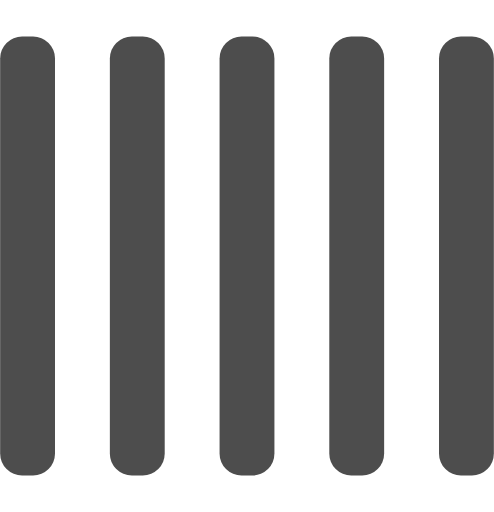
t = 0.00 s
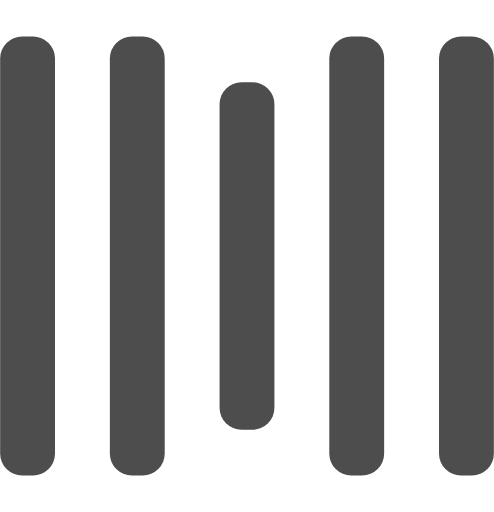
t = 0.25 s
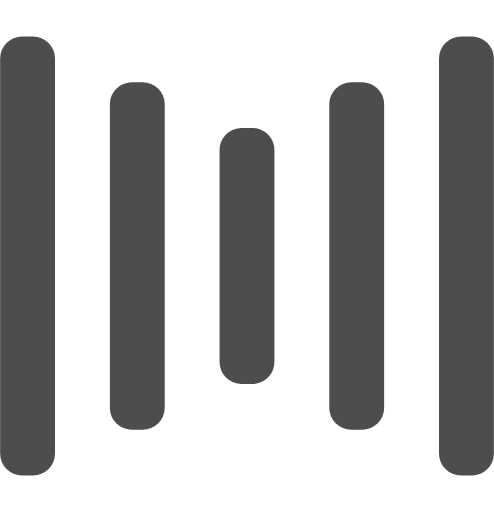
t = 0.50 s
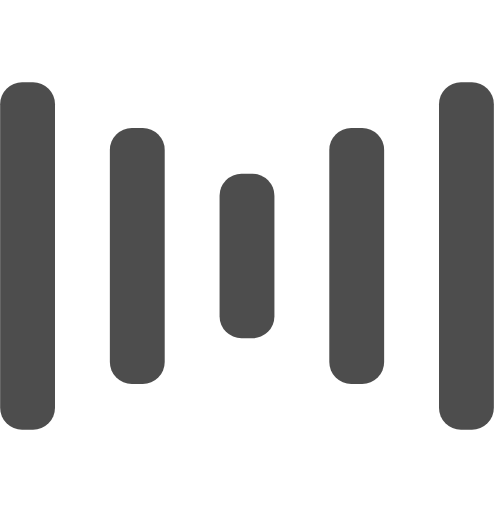
t = 0.75 s
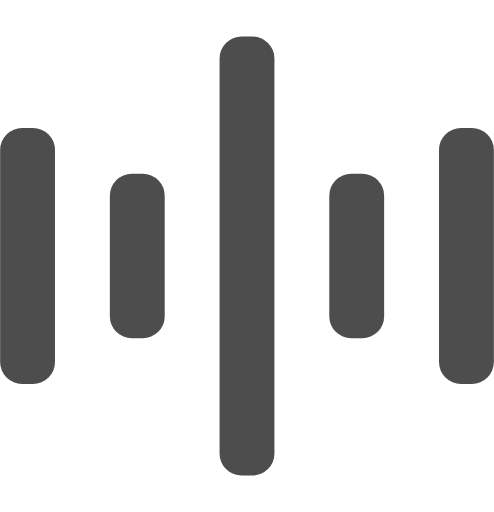
t = 1.00 s
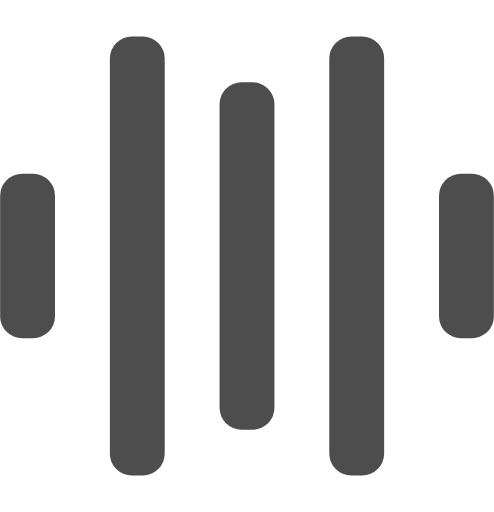
t = 1.25 s

The animated SVG that drew these frames (rendered in a browser with its animation timeline set to each time). Animation: 10 SMIL elements (animate=10); one cycle of 1.50 s, repeats indefinitely.

<?xml version="1.0" encoding="UTF-8" standalone="no"?>
<svg
   width="135"
   height="140"
   viewBox="0 0 135 140"
   fill="#fff"
   version="1.1"
   id="svg12"
   sodipodi:docname="bars.svg"
   inkscape:version="1.2.1 (9c6d41e410, 2022-07-14)"
   xmlns:inkscape="http://www.inkscape.org/namespaces/inkscape"
   xmlns:sodipodi="http://sodipodi.sourceforge.net/DTD/sodipodi-0.dtd"
   xmlns="http://www.w3.org/2000/svg"
   xmlns:svg="http://www.w3.org/2000/svg">
  <defs
     id="defs16" />
  <sodipodi:namedview
     id="namedview14"
     pagecolor="#ffffff"
     bordercolor="#666666"
     borderopacity="1.0"
     inkscape:showpageshadow="2"
     inkscape:pageopacity="0.0"
     inkscape:pagecheckerboard="0"
     inkscape:deskcolor="#d1d1d1"
     showgrid="false"
     inkscape:zoom="2.0304066"
     inkscape:cx="178.04316"
     inkscape:cy="76.585645"
     inkscape:window-width="1920"
     inkscape:window-height="991"
     inkscape:window-x="-9"
     inkscape:window-y="-9"
     inkscape:window-maximized="1"
     inkscape:current-layer="svg12" />
  <rect
     y="10"
     width="15"
     height="120"
     rx="6"
     id="rect2"
     style="fill:#4d4d4d">
    <animate
       attributeName="height"
       begin="0.5s"
       dur="1s"
       values="120;110;100;90;80;70;60;50;40;140;120"
       calcMode="linear"
       repeatCount="indefinite" />
    <animate
       attributeName="y"
       begin="0.5s"
       dur="1s"
       values="10;15;20;25;30;35;40;45;50;0;10"
       calcMode="linear"
       repeatCount="indefinite" />
  </rect>
  <rect
     x="30"
     y="10"
     width="15"
     height="120"
     rx="6"
     id="rect4"
     style="fill:#4d4d4d">
    <animate
       attributeName="height"
       begin="0.25s"
       dur="1s"
       values="120;110;100;90;80;70;60;50;40;140;120"
       calcMode="linear"
       repeatCount="indefinite" />
    <animate
       attributeName="y"
       begin="0.25s"
       dur="1s"
       values="10;15;20;25;30;35;40;45;50;0;10"
       calcMode="linear"
       repeatCount="indefinite" />
  </rect>
  <rect
     x="60"
     width="15"
     height="140"
     rx="6"
     id="rect6"
     style="fill:#4d4d4d">
    <animate
       attributeName="height"
       begin="0s"
       dur="1s"
       values="120;110;100;90;80;70;60;50;40;140;120"
       calcMode="linear"
       repeatCount="indefinite" />
    <animate
       attributeName="y"
       begin="0s"
       dur="1s"
       values="10;15;20;25;30;35;40;45;50;0;10"
       calcMode="linear"
       repeatCount="indefinite" />
  </rect>
  <rect
     x="90"
     y="10"
     width="15"
     height="120"
     rx="6"
     id="rect8"
     style="fill:#4d4d4d">
    <animate
       attributeName="height"
       begin="0.25s"
       dur="1s"
       values="120;110;100;90;80;70;60;50;40;140;120"
       calcMode="linear"
       repeatCount="indefinite" />
    <animate
       attributeName="y"
       begin="0.25s"
       dur="1s"
       values="10;15;20;25;30;35;40;45;50;0;10"
       calcMode="linear"
       repeatCount="indefinite" />
  </rect>
  <rect
     x="120"
     y="10"
     width="15"
     height="120"
     rx="6"
     id="rect10"
     style="fill:#4d4d4d">
    <animate
       attributeName="height"
       begin="0.5s"
       dur="1s"
       values="120;110;100;90;80;70;60;50;40;140;120"
       calcMode="linear"
       repeatCount="indefinite" />
    <animate
       attributeName="y"
       begin="0.5s"
       dur="1s"
       values="10;15;20;25;30;35;40;45;50;0;10"
       calcMode="linear"
       repeatCount="indefinite" />
  </rect>
</svg>
